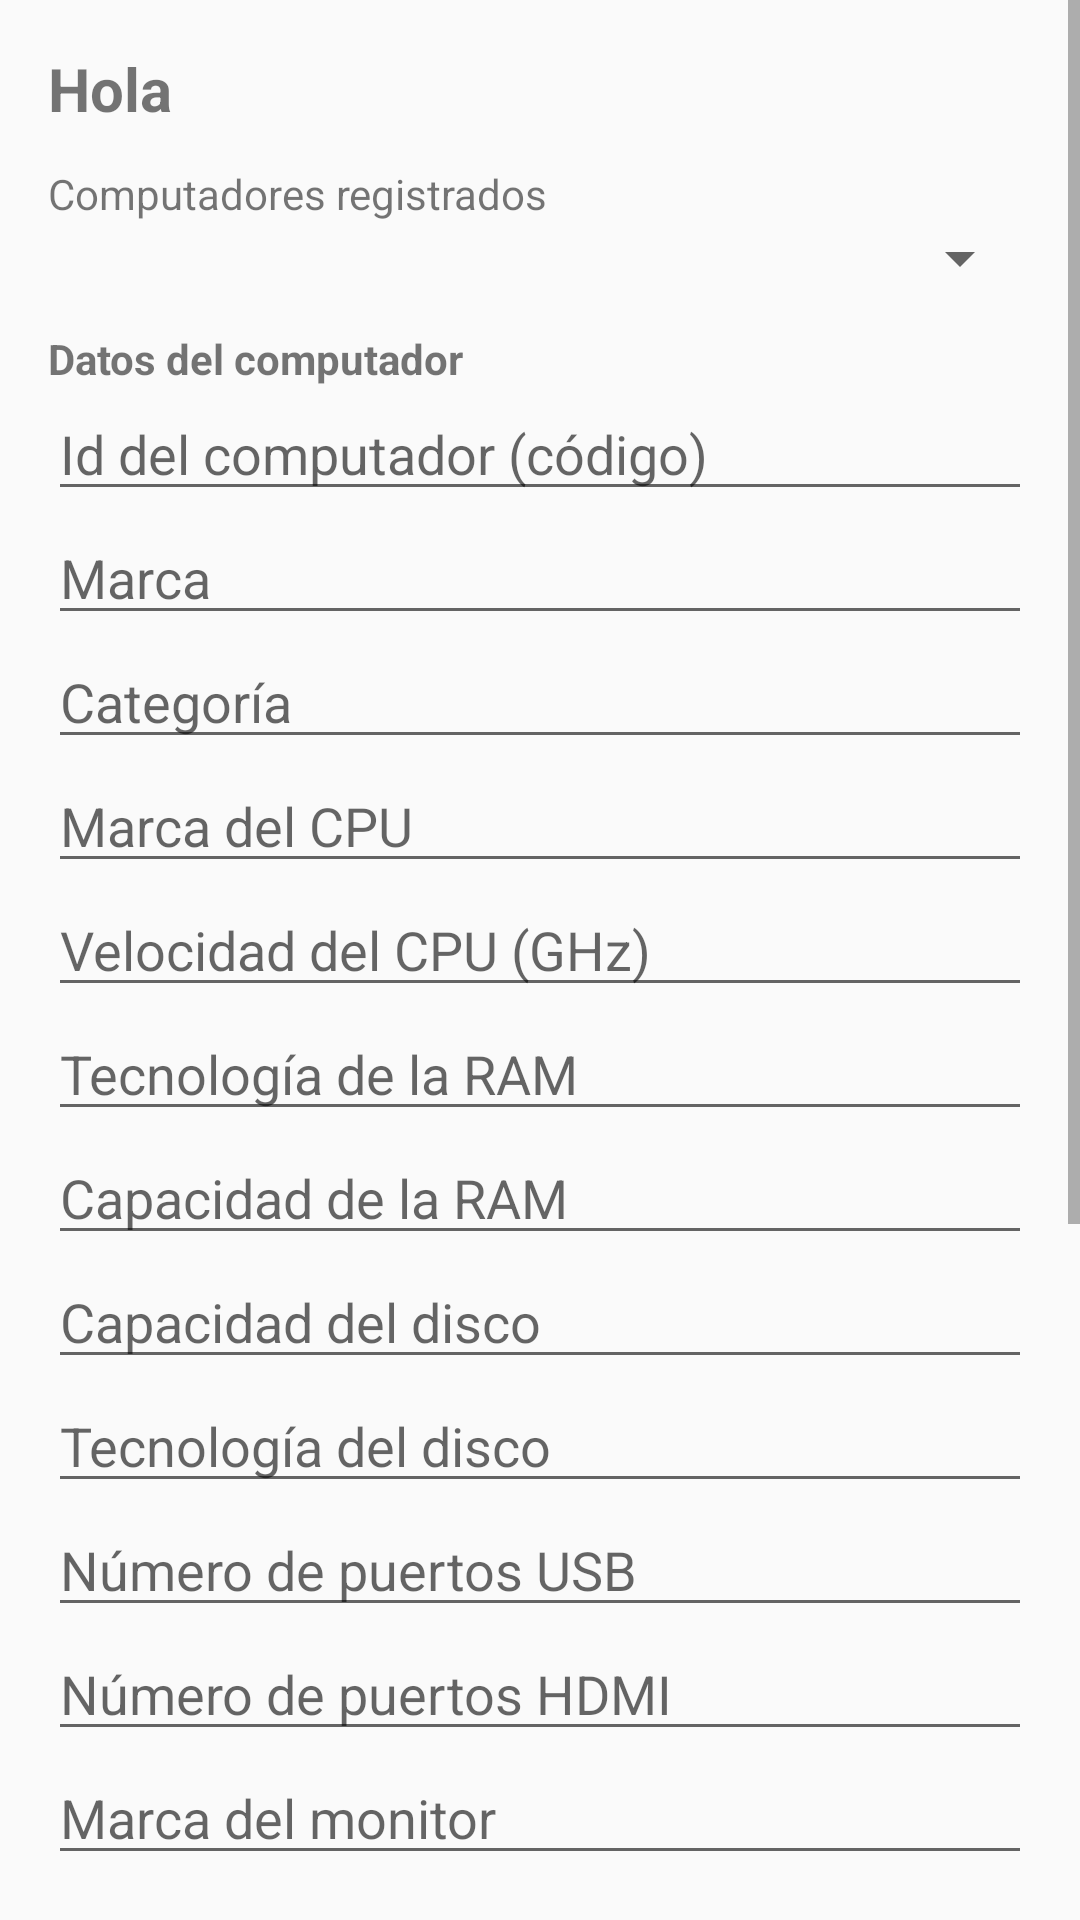

Here is an Android app screen rendered from its layout file. Give the layout XML and the strings, colors and styles it references.
<!-- AndroidManifest.xml: application theme Theme.Inventario -->
<!-- res/layout/activity_main.xml -->
<?xml version="1.0" encoding="utf-8"?>
<ScrollView xmlns:android="http://schemas.android.com/apk/res/android"
    android:layout_width="match_parent"
    android:layout_height="match_parent">

    <LinearLayout
        android:layout_width="match_parent"
        android:layout_height="wrap_content"
        android:orientation="vertical"
        android:padding="16dp">

        <TextView
            android:id="@+id/txtSaludo"
            android:layout_width="match_parent"
            android:layout_height="wrap_content"
            android:text="Hola"
            android:textSize="20sp"
            android:textStyle="bold" />

        <TextView
            android:layout_width="match_parent"
            android:layout_height="wrap_content"
            android:layout_marginTop="12dp"
            android:text="Computadores registrados" />

        <Spinner
            android:id="@+id/spinnerComputadores"
            android:layout_width="match_parent"
            android:layout_height="wrap_content" />

        <TextView
            android:layout_width="match_parent"
            android:layout_height="wrap_content"
            android:layout_marginTop="12dp"
            android:text="Datos del computador"
            android:textStyle="bold" />

        <EditText
            android:id="@+id/txtCodigo"
            android:layout_width="match_parent"
            android:layout_height="wrap_content"
            android:hint="Id del computador (código)"
            android:singleLine="true" />
        <EditText
            android:id="@+id/txtMarca"
            android:layout_width="match_parent"
            android:layout_height="wrap_content"
            android:hint="Marca"
            android:singleLine="true" />
        <EditText
            android:id="@+id/txtCategoria"
            android:layout_width="match_parent"
            android:layout_height="wrap_content"
            android:hint="Categoría"
            android:singleLine="true" />
        <EditText
            android:id="@+id/txtMarcaCpu"
            android:layout_width="match_parent"
            android:layout_height="wrap_content"
            android:hint="Marca del CPU"
            android:singleLine="true" />
        <EditText
            android:id="@+id/txtVelocidadCpu"
            android:layout_width="match_parent"
            android:layout_height="wrap_content"
            android:hint="Velocidad del CPU (GHz)"
            android:singleLine="true" />
        <EditText
            android:id="@+id/txtTecnologiaRam"
            android:layout_width="match_parent"
            android:layout_height="wrap_content"
            android:hint="Tecnología de la RAM"
            android:singleLine="true" />
        <EditText
            android:id="@+id/txtCapacidadRam"
            android:layout_width="match_parent"
            android:layout_height="wrap_content"
            android:hint="Capacidad de la RAM"
            android:singleLine="true" />
        <EditText
            android:id="@+id/txtCapacidadDisco"
            android:layout_width="match_parent"
            android:layout_height="wrap_content"
            android:hint="Capacidad del disco"
            android:singleLine="true" />
        <EditText
            android:id="@+id/txtTecnologiaDisco"
            android:layout_width="match_parent"
            android:layout_height="wrap_content"
            android:hint="Tecnología del disco"
            android:singleLine="true" />
        <EditText
            android:id="@+id/txtNumPuertosUsb"
            android:layout_width="match_parent"
            android:layout_height="wrap_content"
            android:hint="Número de puertos USB"
            android:singleLine="true" />
        <EditText
            android:id="@+id/txtNumPuertosHdmi"
            android:layout_width="match_parent"
            android:layout_height="wrap_content"
            android:hint="Número de puertos HDMI"
            android:singleLine="true" />
        <EditText
            android:id="@+id/txtMarcaMonitor"
            android:layout_width="match_parent"
            android:layout_height="wrap_content"
            android:hint="Marca del monitor"
            android:singleLine="true" />
        <EditText
            android:id="@+id/txtPulgadas"
            android:layout_width="match_parent"
            android:layout_height="wrap_content"
            android:hint="Pulgadas"
            android:singleLine="true" />
        <EditText
            android:id="@+id/txtPrecio"
            android:layout_width="match_parent"
            android:layout_height="wrap_content"
            android:hint="Precio"
            android:singleLine="true" />

        <TextView
            android:id="@+id/txtSensores"
            android:layout_width="match_parent"
            android:layout_height="wrap_content"
            android:layout_marginTop="12dp"
            android:text="Sensores: esperando datos..."
            android:textSize="12sp" />

        <Button
            android:id="@+id/btnGuardar"
            android:layout_width="match_parent"
            android:layout_height="wrap_content"
            android:text="Guardar computador"
            android:layout_marginTop="12dp" />

        <Button
            android:id="@+id/btnEliminar"
            android:layout_width="match_parent"
            android:layout_height="wrap_content"
            android:text="Eliminar computador" />

        <Button
            android:id="@+id/btnLimpiar"
            android:layout_width="match_parent"
            android:layout_height="wrap_content"
            android:text="Limpiar formulario" />

        <Button
            android:id="@+id/btnInventario"
            android:layout_width="match_parent"
            android:layout_height="wrap_content"
            android:text="Ir al inventario por usuario" />

        <Button
            android:id="@+id/btnSalir"
            android:layout_width="match_parent"
            android:layout_height="wrap_content"
            android:text="Cerrar sesión" />

        <ProgressBar
            android:id="@+id/progreso"
            android:layout_width="wrap_content"
            android:layout_height="wrap_content"
            android:layout_gravity="center_horizontal"
            android:layout_marginTop="8dp"
            android:visibility="gone" />
    </LinearLayout>
</ScrollView>
<!-- resources referenced by this layout -->
<resources>
  <style name="Theme.Inventario" parent="Theme.AppCompat.Light.DarkActionBar" />
</resources>
